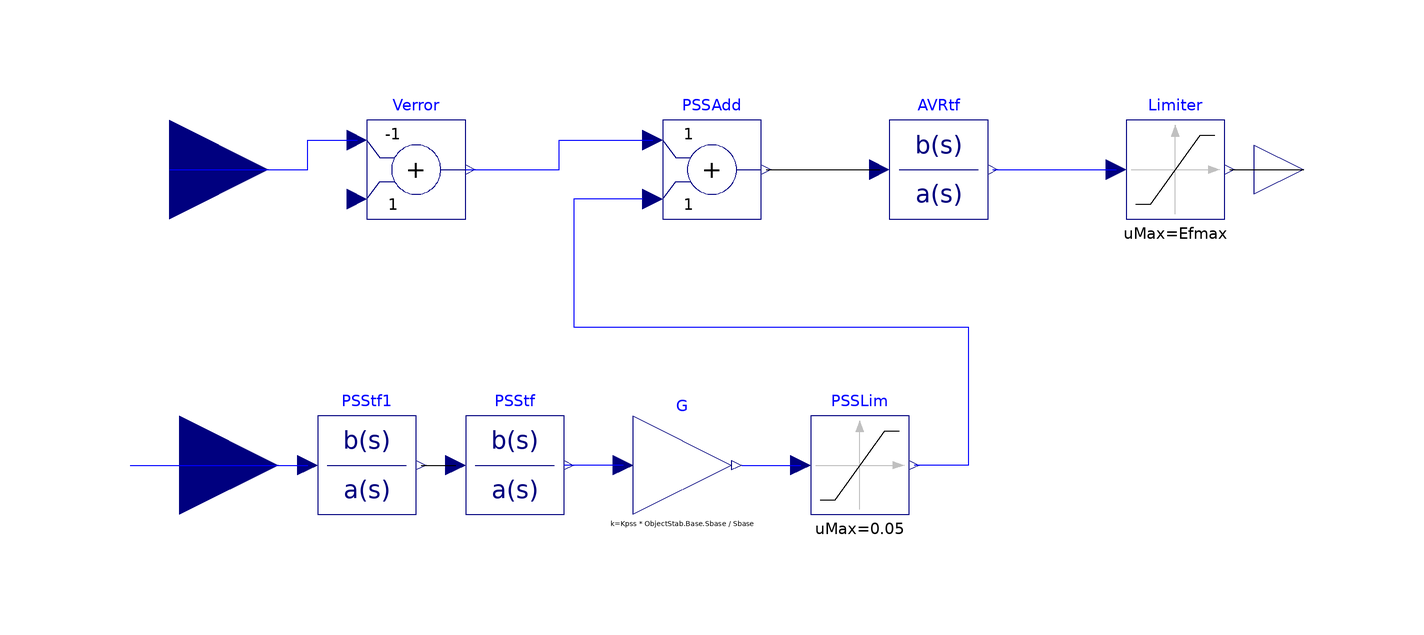

Above is the diagram view of the following Modelica model: its components placed by their Placement annotations and its connect equations drawn as lines.

model SweExc 
        extends ObjectStab.Generators.Controllers.Partials.Exciter(Efmax=5,
            Efmin=0);
        parameter Real Sbase=100;
        parameter Real Ta=5;
        parameter Real Tb=50;
        parameter Real Tc=0.1;
        parameter Real Limits=100;
        parameter Real Kpss=1;
        parameter Real Limitf=3.74;
        
        parameter ObjectStab.Base.Time StepTime=1.0 
          "Time for voltage reference step";
        Real u5=inPort5;
        Modelica.Blocks.Continuous.TransferFunction PSStf(b={0.6,1.3}, a={2,1}) 
           annotation (extent=[-60, -70; -40, -50]);
        Modelica.Blocks.Continuous.TransferFunction AVRtf(b={K*Ta,K}, a={Tb*Tc,
              (Tc + Tb),1}) annotation (extent=[26, -10; 46, 10]);
        Modelica.Blocks.Continuous.TransferFunction PSStf1(b={-91.125,0,0,0}, a=
             {91.125,60.75,13.5,1}) annotation (extent=[-90, -70; -70, -50]);
        annotation (
          Diagram,
          Coordsys(
            extent=[-100, -100; 100, 100],
            grid=[2, 2],
            component=[20, 20]),
          Window(
            x=0.13,
            y=0.03,
            width=0.6,
            height=0.6),
          Icon(Text(extent=[-82, 30; 84, -32], string="SweExc")));
        Modelica.Blocks.Nonlinear.Limiter PSSLim(uMax=0.05, uMin=-0.05)
          annotation (extent=[10,-70; 30,-50]);
        Modelica.Blocks.Math.Add PSSAdd(k1=+1, k2=+1) annotation (extent=[-20,
              -10; 0, 10]);
        Modelica.Blocks.Interfaces.RealInput inPort5
          annotation (extent=[-138,-80; -98,-40]);
        Modelica.Blocks.Math.Gain G(k=Kpss*ObjectStab.Base.Sbase/Sbase)
          annotation (extent=[-26,-70; -6,-50]);
      equation 
        connect(PSStf1.y, PSStf.u) annotation (points=[-69,-60; -62,-60]);
        connect(PSSAdd.y, AVRtf.u) annotation (points=[1,0; 24,0]);
        connect(G.u, PSStf.y)
          annotation (points=[-28,-60; -40,-60], style(color=3));
        connect(AVRtf.y, Limiter.u)
          annotation (points=[47,0; 72,0], style(color=3));
        connect(PSSAdd.u2, PSSLim.y) annotation (points=[-24,-6; -38,-6; -38,-32; 
              42,-32; 42,-60; 31,-60], style(color=3));
        connect(G.y, PSSLim.u)
          annotation (points=[-4,-60; 8,-60], style(color=3));
        connect(Verror.y, PSSAdd.u1)
          annotation (points=[-60,0; -41,0; -41,6; -22,6], style(color=3));
        connect(inPort5, PSStf1.u)
          annotation (points=[-128,-60; -92,-60], style(color=3));
        
        Ef0 = 0;
        
      initial equation 
        
        der(AVRtf.x) = {0,0};
        PSStf.x = {0};
        PSStf1.x = {0,0,0};
      end SweExc;